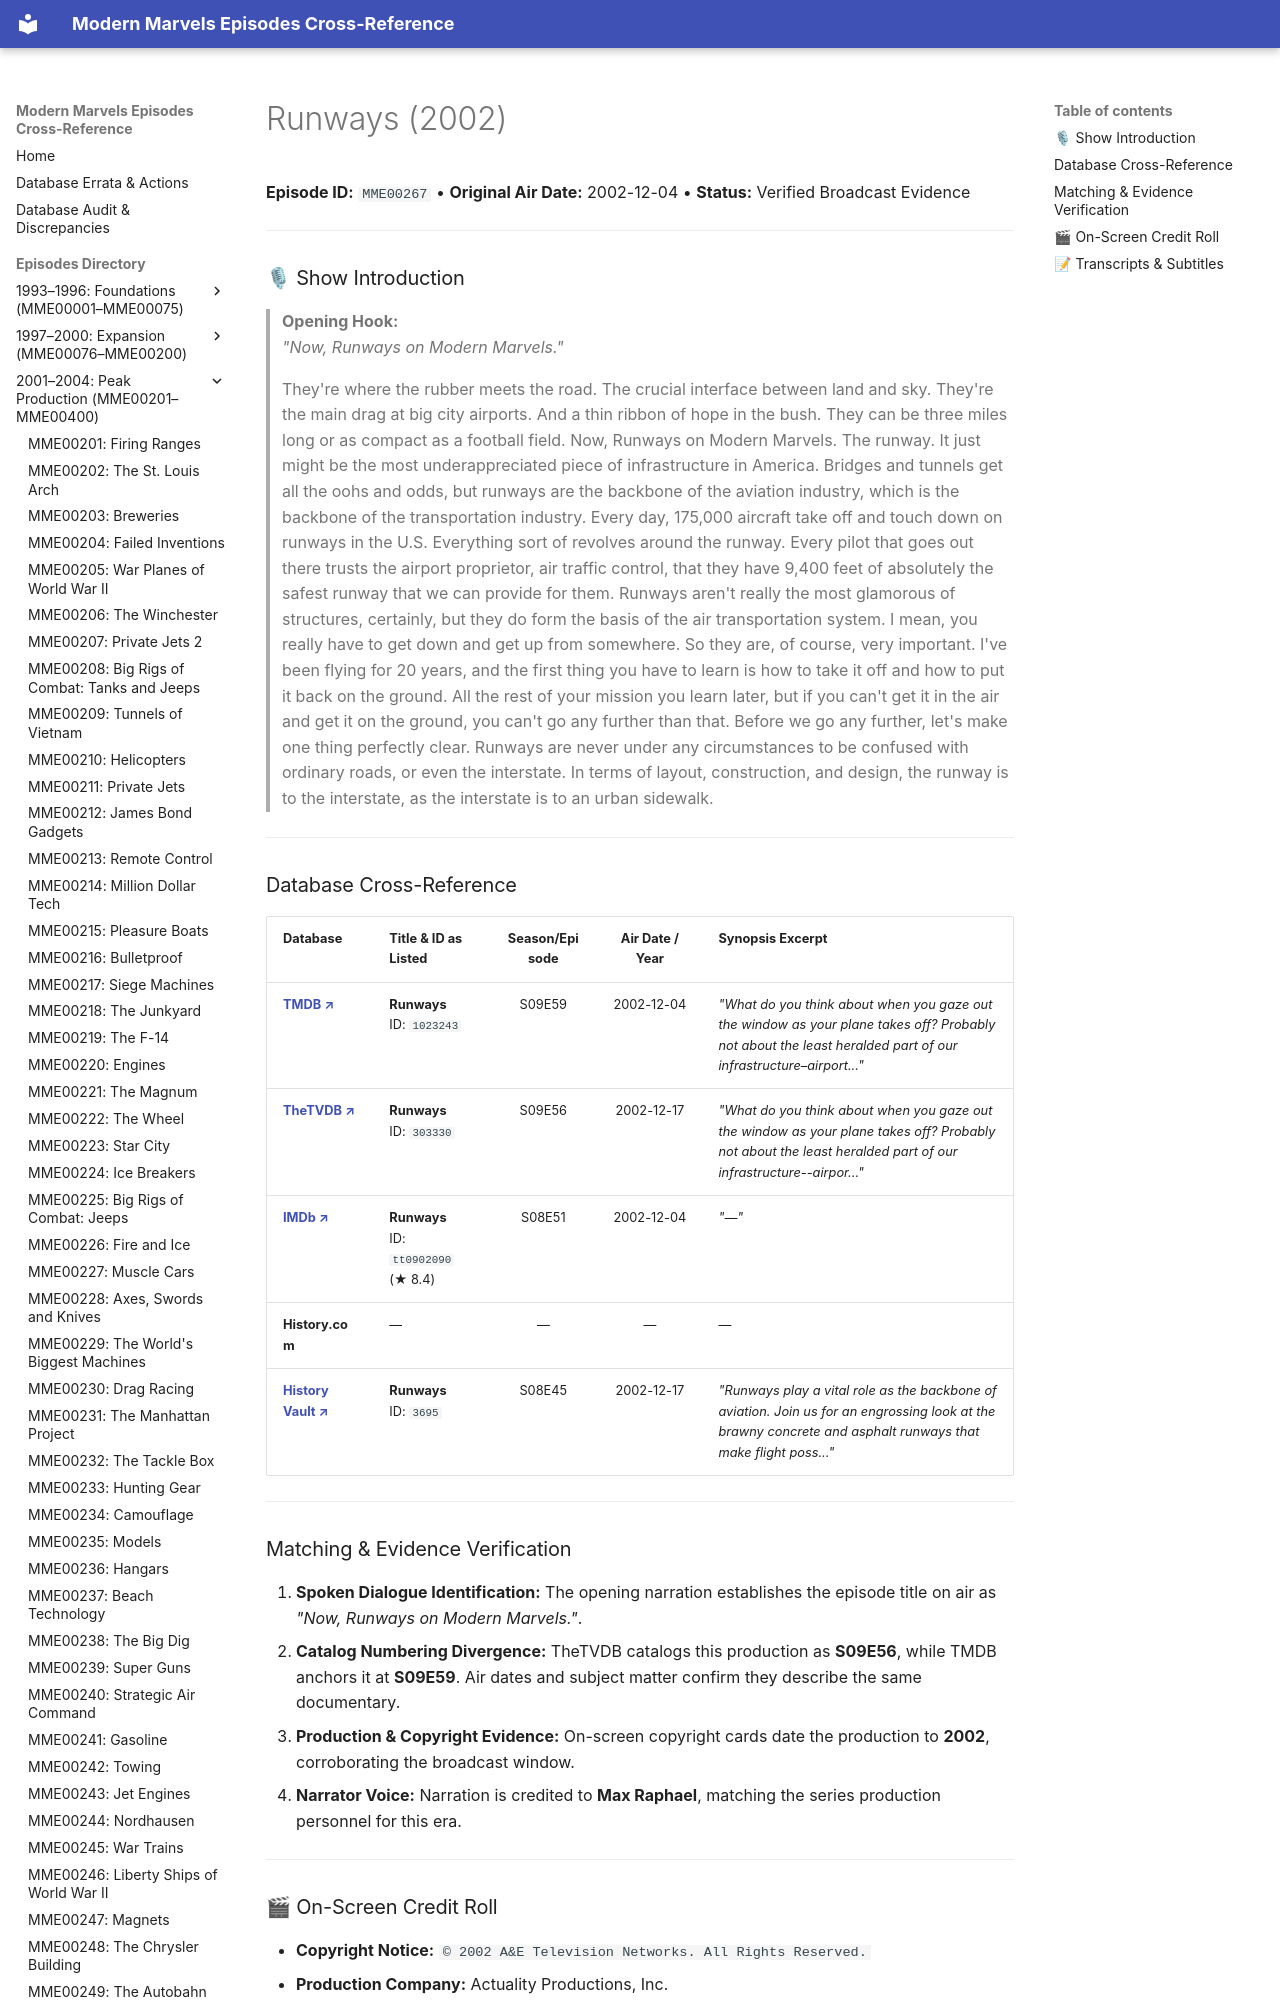

repository: ModernMarvelsFan/ModernMarvels · page: episodes/MME00267/index.html · generator: mkdocs

# Runways (2002)

**Episode ID:** `MME00267` • **Original Air Date:** 2002-12-04 • **Status:** Verified Broadcast Evidence

---

### 🎙 Show Introduction

> **Opening Hook:**  
> *"Now, Runways on Modern Marvels."*
